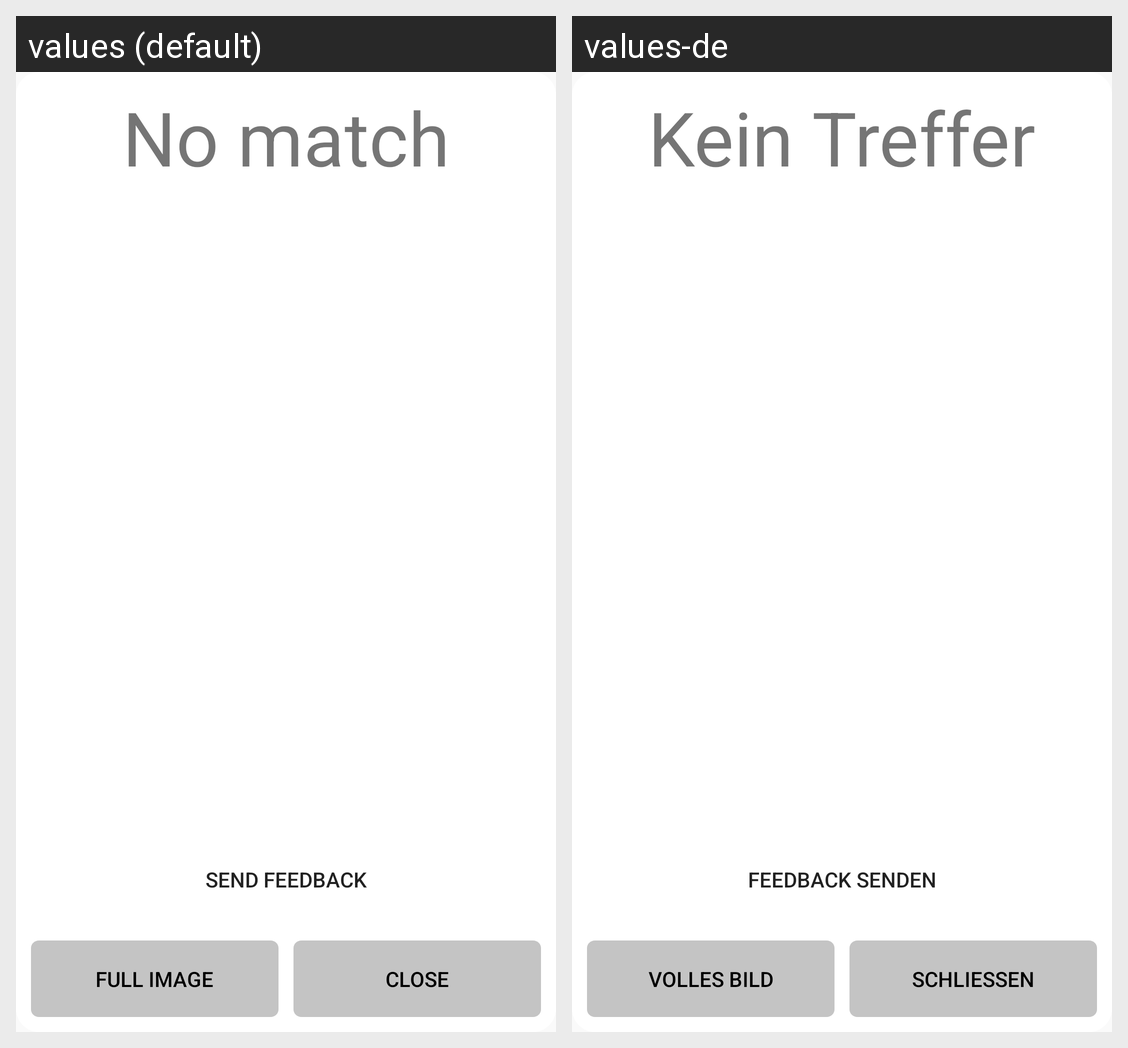

Locale-by-locale string values for the Android screen shown in this grid:
Android screen res/layout/fragment_error.xml rendered under 2 locales, left to right: values (default), values-de. Device: Nexus 5 (rendered at 1080×1920; each locale shown at half size, 540×960, under a caption strip naming it); theme Theme.AppCompat.Light.NoActionBar.
Strings drawn on this screen, with the default value and each locale's value (text and hints the layout hard-codes, and strings that could not be matched under every locale, appear in the picture but are not listed):

no_match_en
  values: No match
  values-de: Kein Treffer

send_feedback_button_en
  values: Send Feedback
  values-de: Feedback senden

view_full_image_button_en
  values: Full Image
  values-de: Volles Bild

close_button_en
  values: Close
  values-de: Schließen
